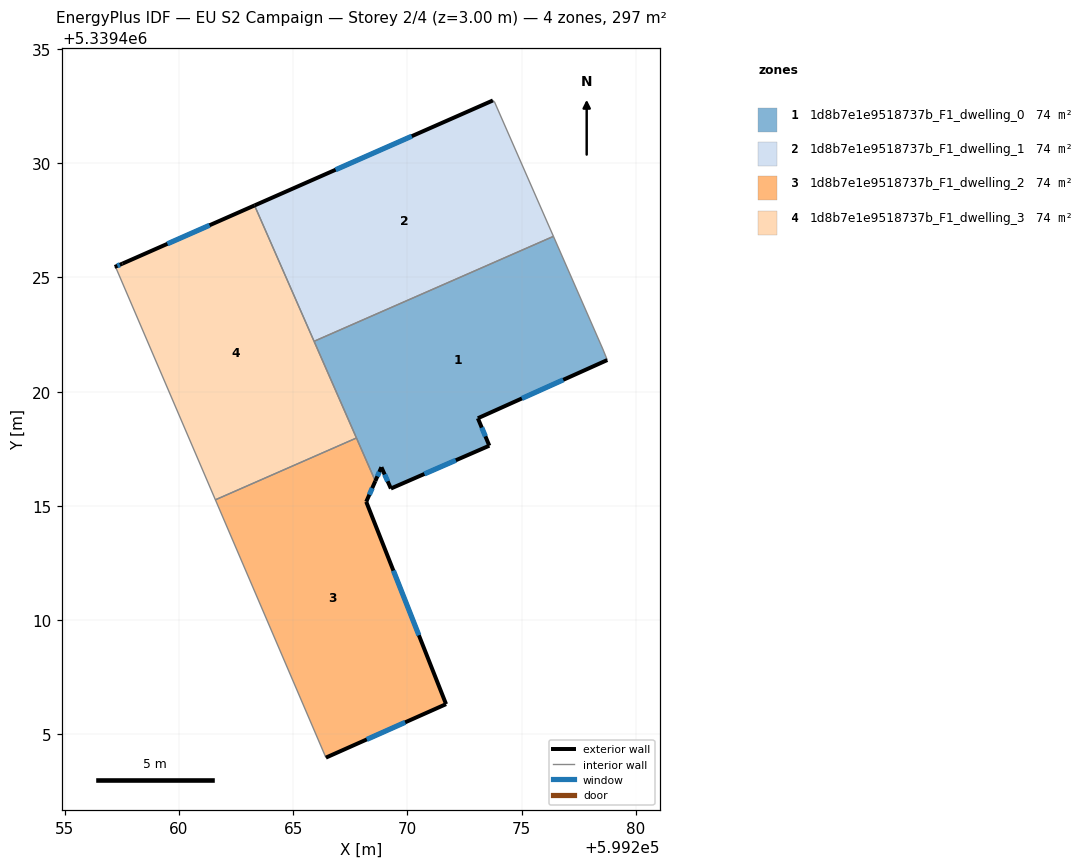
=== STOREY PLAN SPEC (per zone: floor XY polygon, exterior-wall plan segments, windows/doors) ===
zone 1: 1d8b7e1e9518737b_F1_dwelling_0  (74.4 m²)
  floor: (599276.39, 5339426.80) (599278.55, 5339421.87) (599278.74, 5339421.39) (599273.08, 5339418.84) (599273.58, 5339417.64) (599269.27, 5339415.76) (599268.86, 5339416.70) (599268.59, 5339416.09) (599265.91, 5339422.21)
  exterior wall: (599268.86, 5339416.70) – (599269.27, 5339415.76)  [1.0 m]
    window: (599269.00, 5339416.38) – (599269.13, 5339416.08)  [0.3 m²]
  exterior wall: (599268.59, 5339416.09) – (599268.86, 5339416.70)  [0.7 m]
    window: (599268.68, 5339416.30) – (599268.77, 5339416.49)  [0.2 m²]
  exterior wall: (599273.08, 5339418.84) – (599278.74, 5339421.39)  [6.2 m]
    window: (599275.01, 5339419.70) – (599276.82, 5339420.52)  [1.9 m²]
  exterior wall: (599273.58, 5339417.64) – (599273.08, 5339418.84)  [1.3 m]
    window: (599273.41, 5339418.05) – (599273.25, 5339418.43)  [0.4 m²]
  exterior wall: (599269.27, 5339415.76) – (599273.58, 5339417.64)  [4.7 m]
    window: (599270.74, 5339416.40) – (599272.12, 5339417.00)  [1.4 m²]
  interior walls: 5
zone 2: 1d8b7e1e9518737b_F1_dwelling_1  (74.4 m²)
  floor: (599273.81, 5339432.68) (599276.39, 5339426.80) (599265.91, 5339422.21) (599263.31, 5339428.15) (599273.74, 5339432.75)
  exterior wall: (599273.74, 5339432.75) – (599263.31, 5339428.15)  [11.4 m]
    window: (599270.19, 5339431.18) – (599266.85, 5339429.72)  [3.5 m²]
  interior walls: 4
zone 3: 1d8b7e1e9518737b_F1_dwelling_2  (74.4 m²)
  floor: (599268.59, 5339416.09) (599268.19, 5339415.18) (599271.69, 5339406.33) (599266.43, 5339403.98) (599261.59, 5339415.27) (599267.77, 5339417.97)
  exterior wall: (599268.19, 5339415.18) – (599268.59, 5339416.09)  [1.0 m]
    window: (599268.33, 5339415.49) – (599268.46, 5339415.78)  [0.3 m²]
  exterior wall: (599271.69, 5339406.33) – (599268.19, 5339415.18)  [9.5 m]
    window: (599270.50, 5339409.34) – (599269.38, 5339412.17)  [2.9 m²]
  exterior wall: (599266.43, 5339403.98) – (599271.69, 5339406.33)  [5.8 m]
    window: (599268.22, 5339404.78) – (599269.90, 5339405.53)  [1.8 m²]
  interior walls: 3
zone 4: 1d8b7e1e9518737b_F1_dwelling_3  (74.4 m²)
  floor: (599263.31, 5339428.15) (599267.77, 5339417.97) (599261.59, 5339415.27) (599257.25, 5339425.40) (599257.19, 5339425.46) (599257.53, 5339425.61)
  exterior wall: (599263.31, 5339428.15) – (599257.53, 5339425.61)  [6.3 m]
    window: (599261.34, 5339427.29) – (599259.49, 5339426.47)  [1.9 m²]
  exterior wall: (599257.53, 5339425.61) – (599257.19, 5339425.46)  [0.4 m]
    window: (599257.41, 5339425.56) – (599257.30, 5339425.51)  [0.1 m²]
  interior walls: 5

=== DERIVED (storey summary) ===
Building: EU S2 Campaign
Storey: 2 of 4  (floor level z = 3.00 m)
Storey gross floor area: 297.5 m²
Zones on this storey: 4
  - 1d8b7e1e9518737b_F1_dwelling_0: floor 74.4 m²; exterior wall 13.9 m (41.7 m²); 5 window(s) 4.3 m²; WWR 10.2%
  - 1d8b7e1e9518737b_F1_dwelling_1: floor 74.4 m²; exterior wall 11.4 m (34.2 m²); 1 window(s) 3.5 m²; WWR 10.2%
  - 1d8b7e1e9518737b_F1_dwelling_2: floor 74.4 m²; exterior wall 16.3 m (48.8 m²); 3 window(s) 5.0 m²; WWR 10.2%
  - 1d8b7e1e9518737b_F1_dwelling_3: floor 74.4 m²; exterior wall 6.7 m (20.1 m²); 2 window(s) 2.0 m²; WWR 10.2%
Zone adjacency (shared interzone walls):
  - 1d8b7e1e9518737b_F1_dwelling_0 ↔ 1d8b7e1e9518737b_F1_dwelling_1
  - 1d8b7e1e9518737b_F1_dwelling_0 ↔ 1d8b7e1e9518737b_F1_dwelling_2
  - 1d8b7e1e9518737b_F1_dwelling_0 ↔ 1d8b7e1e9518737b_F1_dwelling_3
  - 1d8b7e1e9518737b_F1_dwelling_1 ↔ 1d8b7e1e9518737b_F1_dwelling_3
  - 1d8b7e1e9518737b_F1_dwelling_2 ↔ 1d8b7e1e9518737b_F1_dwelling_3